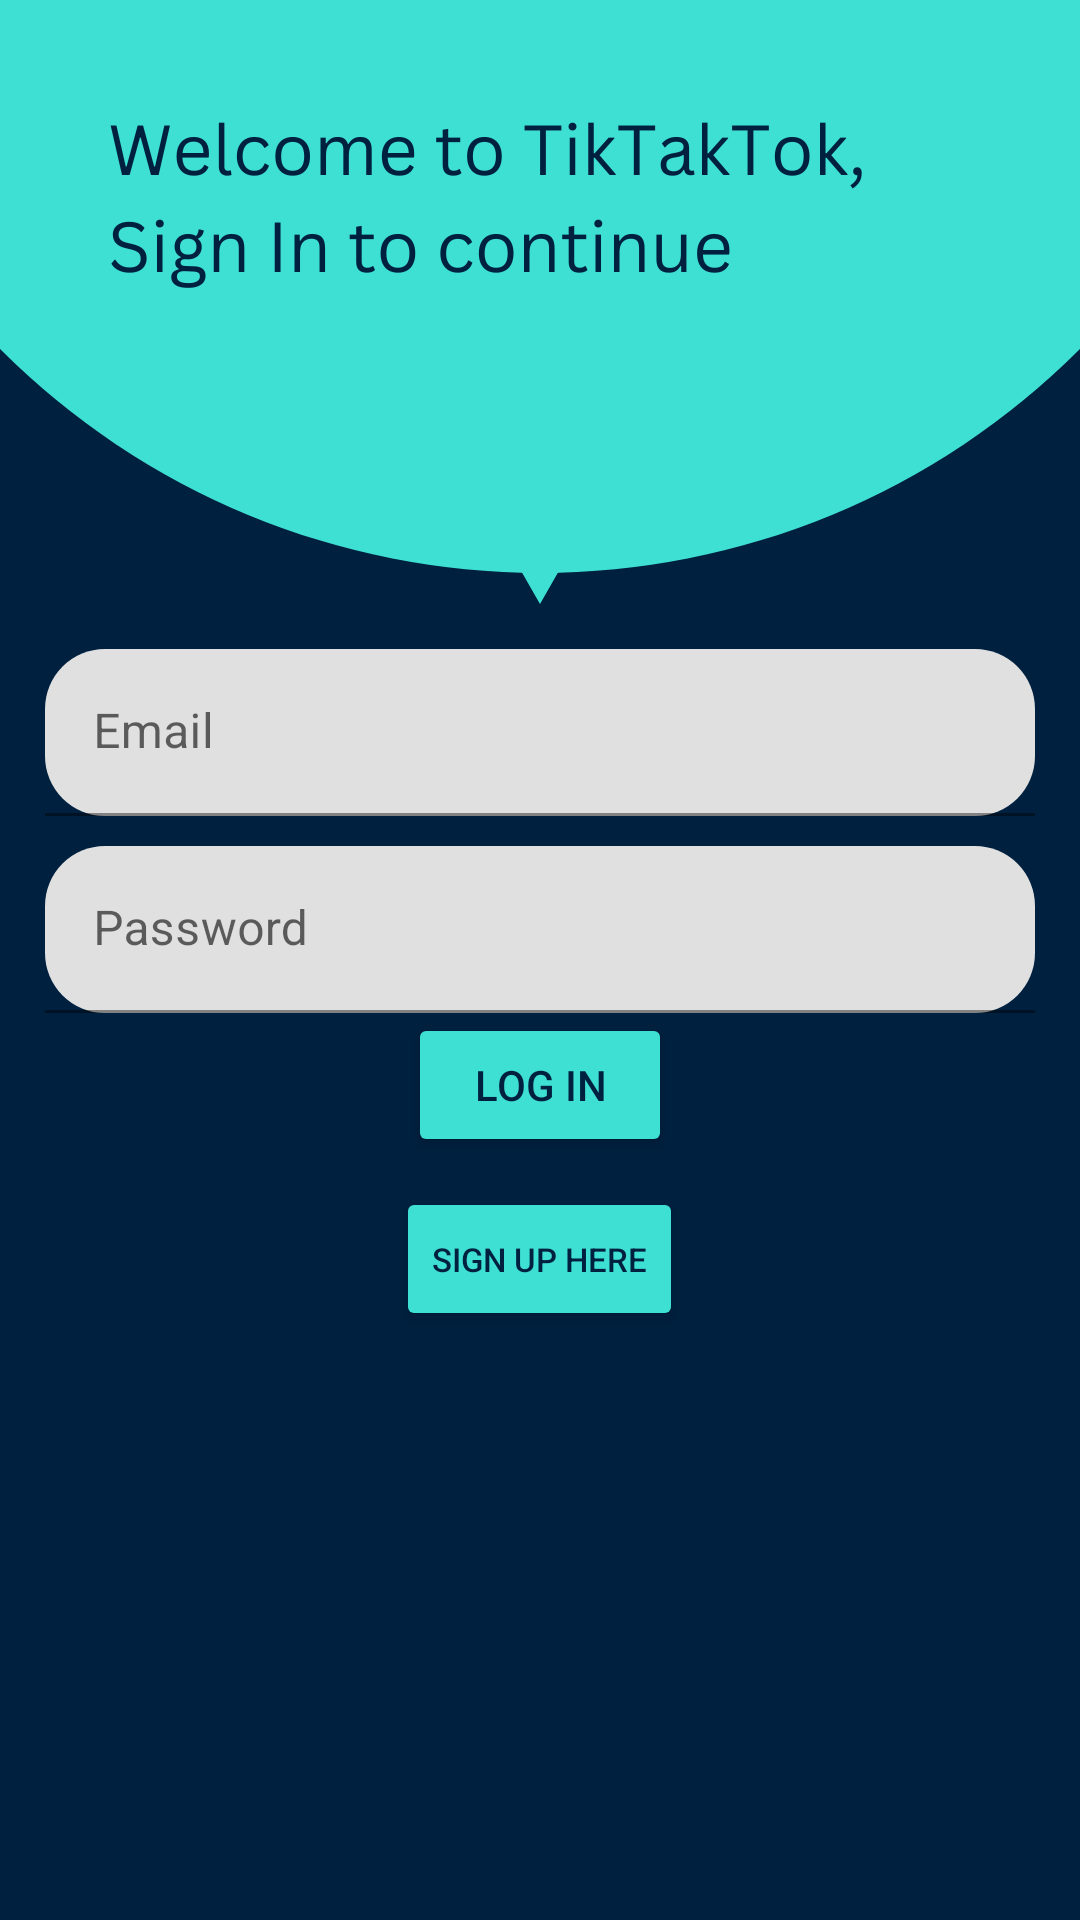

Android layout source for this screen:
<!-- AndroidManifest.xml: application theme Theme.Tictactoc -->
<!-- res/layout/activity_login.xml -->
<?xml version="1.0" encoding="utf-8"?>
<LinearLayout xmlns:android="http://schemas.android.com/apk/res/android"
    xmlns:app="http://schemas.android.com/apk/res-auto"
    xmlns:tools="http://schemas.android.com/tools"
    android:layout_width="match_parent"
    android:layout_height="match_parent"
    android:orientation="vertical"
    android:gravity="center"
    android:padding="15dp"
    android:background="@drawable/signinbackground_new"
    tools:context=".LoginActivity">

    <com.google.android.material.textfield.TextInputLayout
        app:boxCornerRadiusBottomEnd="20dp"
        app:boxCornerRadiusTopEnd="20dp"
        app:boxCornerRadiusTopStart="20dp"
        app:boxCornerRadiusBottomStart="20dp"
        android:layout_width="match_parent"
        android:layout_height="wrap_content"
        android:layout_marginTop="20dp">
        <com.google.android.material.textfield.TextInputEditText
            android:id="@+id/email"
            android:hint="@string/email"
            android:layout_width="match_parent"
            android:layout_height="wrap_content" />

    </com.google.android.material.textfield.TextInputLayout>

    <com.google.android.material.textfield.TextInputLayout
        app:boxCornerRadiusBottomEnd="20dp"
        app:boxCornerRadiusTopEnd="20dp"
        app:boxCornerRadiusTopStart="20dp"
        app:boxCornerRadiusBottomStart="20dp"
        android:layout_width="match_parent"
        android:layout_height="wrap_content"
        android:layout_marginTop="10dp">
        <com.google.android.material.textfield.TextInputEditText
            android:id="@+id/password"
            android:hint="@string/password"
            android:layout_width="match_parent"
            android:layout_height="wrap_content" />

    </com.google.android.material.textfield.TextInputLayout>


    <Button
        android:id="@+id/btn_login"
        android:text="@string/log_in"
        android:layout_width="wrap_content"
        android:layout_height="wrap_content"
        android:backgroundTint="#3de0d2"
        android:textColor="#00203f"/>

    <Button
        android:id="@+id/btn_signup"
        android:textSize="11sp"
        android:layout_width="wrap_content"
        android:layout_height="wrap_content"
        android:layout_marginTop="10dp"
        android:text="@string/don_t_have_an_account_yet_sign_up_now"
        android:backgroundTint="#3de0d2"
        android:textColor="#00203f"/>

</LinearLayout>
<!-- resources referenced by this layout -->
<resources>
  <!-- drawable signinbackground_new: png bitmap (drawable, 49829 bytes) -->
  <string name="don_t_have_an_account_yet_sign_up_now">Sign Up Here</string>
  <string name="email">Email</string>
  <string name="log_in">Log in</string>
  <string name="password">Password</string>
  <style name="Theme.Tictactoc" parent="Theme.MaterialComponents.DayNight.DarkActionBar">
          
          <item name="colorPrimary">@color/purple_500</item>
          <item name="colorPrimaryVariant">@color/purple_700</item>
          <item name="colorOnPrimary">@color/white</item>
          
          <item name="colorSecondary">@color/teal_200</item>
          <item name="colorSecondaryVariant">@color/teal_700</item>
          <item name="colorOnSecondary">@color/black</item>
          
          <item name="android:statusBarColor">?attr/colorPrimaryVariant</item>
          
      </style>
  <!-- not gathered from this repository: default colours our renderer supplied (Android Studio template values) -->
  <color name="purple_500">#FF6200EE</color>
  <color name="purple_700">#FF3700B3</color>
  <color name="teal_200">#FF03DAC5</color>
  <color name="teal_700">#FF018786</color>
  <color name="black">#FF000000</color>
  <color name="white">#FFFFFFFF</color>
</resources>
